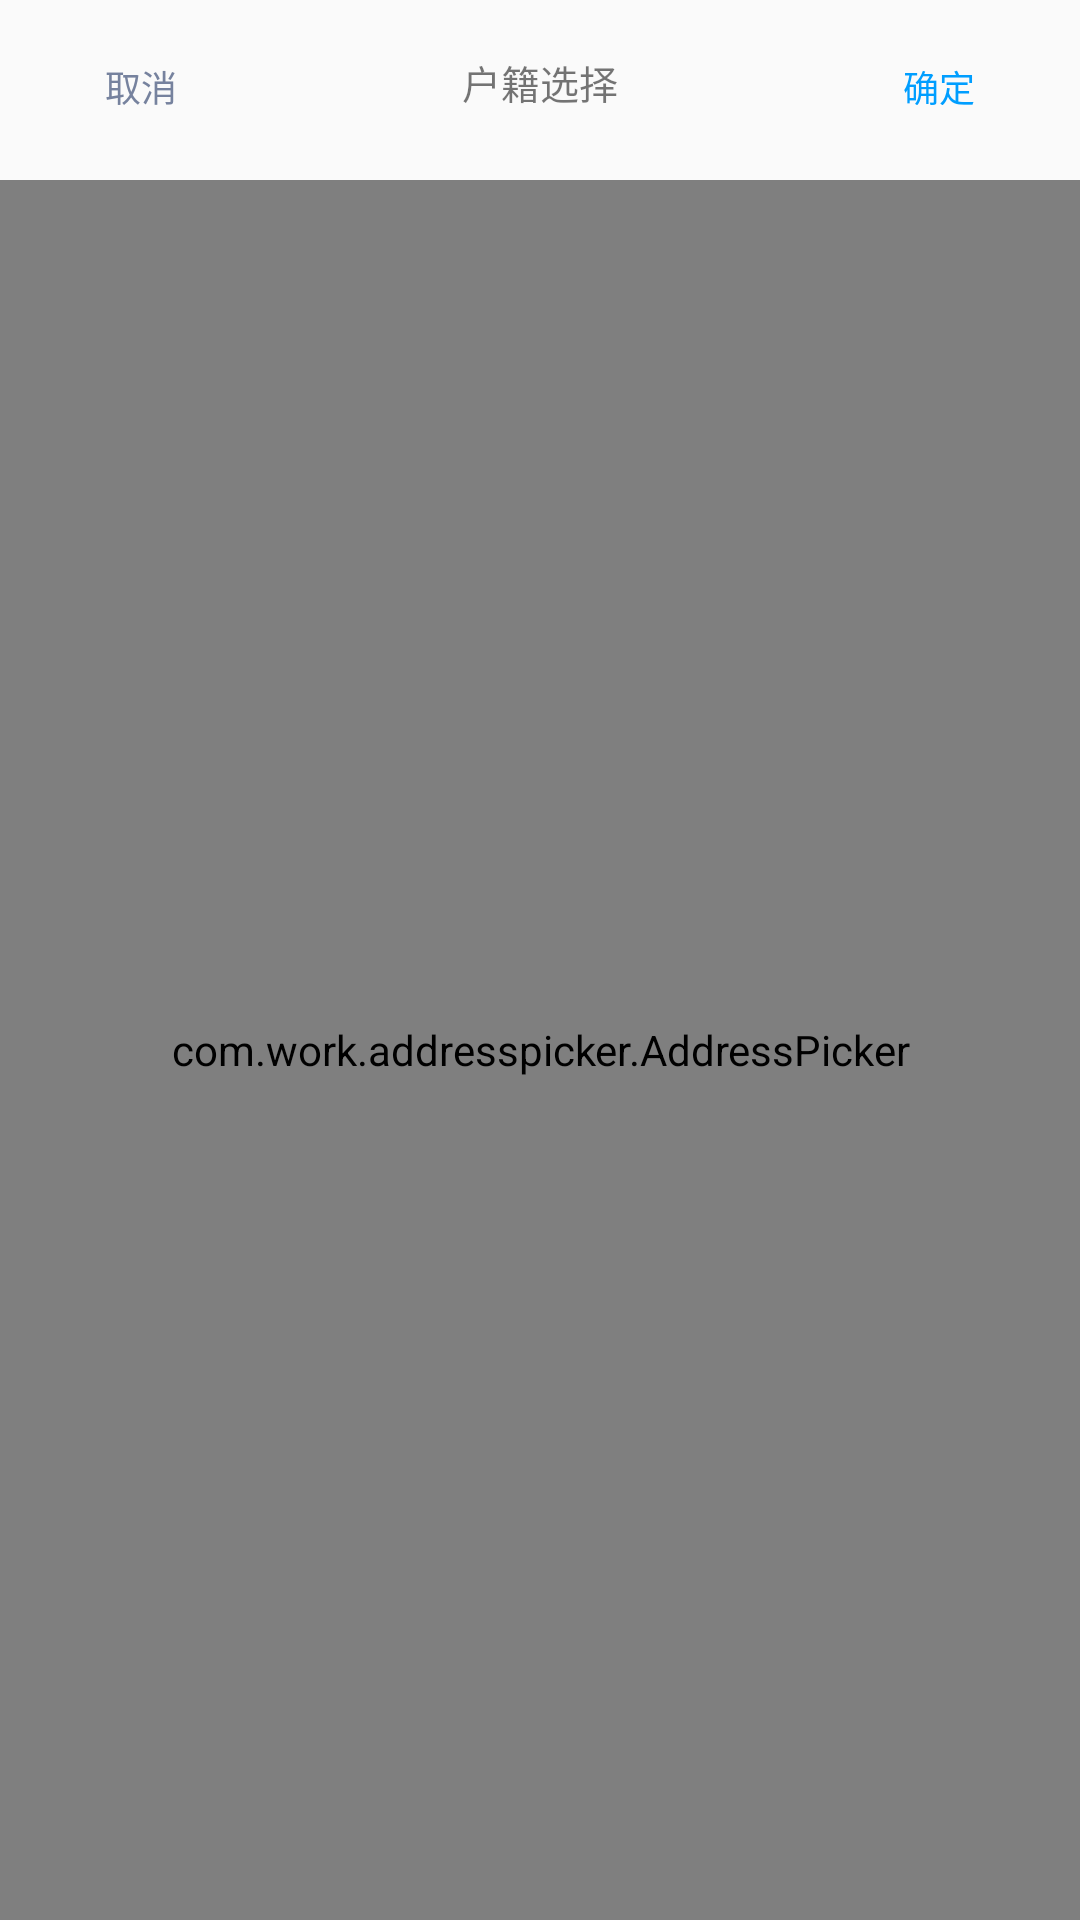

Produce the Android XML layout that renders to this screen, including the resource entries it uses.
<!-- AndroidManifest.xml: application theme AppTheme -->
<!-- res/layout/layout_address_dialog_pad_xml.xml -->
<?xml version="1.0" encoding="utf-8"?>
<LinearLayout xmlns:android="http://schemas.android.com/apk/res/android"
    xmlns:app="http://schemas.android.com/apk/res-auto"
    xmlns:tools="http://schemas.android.com/tools"
    android:id="@+id/ll_address"
    android:layout_width="match_parent"
    android:layout_height="match_parent"
    android:orientation="vertical"
    android:paddingTop="@dimen/size_20">

    <LinearLayout
        android:layout_width="match_parent"
        android:layout_height="@dimen/size_70"
        android:gravity="center_vertical"
        android:orientation="horizontal"
        android:paddingLeft="@dimen/size_20"
        android:paddingRight="@dimen/size_20">

        <TextView
            android:id="@+id/tv_address_cancel"
            android:layout_width="wrap_content"
            android:layout_height="match_parent"
            android:layout_marginLeft="@dimen/size_30"
            android:gravity="center"
            android:padding="@dimen/size_20"
            android:text="取消"
            android:textColor="@color/color_address_pad_cancel"
            android:textSize="@dimen/font_24" />

        <TextView
            android:id="@+id/tv_address_title"
            android:layout_width="0dp"
            android:layout_height="match_parent"
            android:layout_weight="1"
            android:gravity="center"
            android:maxLines="1"
            android:text="户籍选择"
            android:textSize="@dimen/font_26"
            tools:textColor="@color/color_address_pad_tab" />

        <TextView
            android:id="@+id/tv_address_confirm"
            android:layout_width="wrap_content"
            android:layout_height="match_parent"
            android:layout_marginRight="@dimen/size_30"
            android:gravity="center"
            android:padding="@dimen/size_20"
            android:text="确定"
            android:textColor="@color/color_address_pad_confirm"
            android:textSize="@dimen/font_24" />
    </LinearLayout>

    <com.work.addresspicker.AddressPicker
        android:id="@+id/view_address_picker"
        style="@style/AddressPickerPadLightStyle"
        android:layout_width="match_parent"
        android:layout_height="match_parent"
        android:layout_marginTop="@dimen/size_30" />

    
</LinearLayout>
<!-- resources referenced by this layout -->
<resources>
  <color name="color_address_pad_cancel">#76829e</color>
  <color name="color_address_pad_confirm">#009eff</color>
  <color name="color_address_pad_tab">#5a6589</color>
  <dimen name="font_24">12sp</dimen>
  <dimen name="font_26">13sp</dimen>
  <dimen name="size_20">10dp</dimen>
  <dimen name="size_30">15dp</dimen>
  <dimen name="size_70">35dp</dimen>
  <style name="AddressPickerPadLightStyle" parent="AddressPickerBaseStyle">
          <item name="picker_mode">pad</item>
          <item name="picker_background">@color/color_address_pad_bg</item>
          <item name="picker_tabTextColor">@color/color_address_pad_tab</item>
          <item name="picker_tabSelectedTextColor">@color/color_address_pad_tab_picked</item>
          <item name="picker_tabIndicatorColor">@color/color_address_pad_tab_picked</item>
          <item name="picker_lineColor">@color/color_address_pad_line</item>
          <item name="picker_hintTextColor">@color/color_address_pad_hint</item>
          <item name="picker_itemBackground">@color/color_address_pad_bg</item>
          <item name="picker_itemPickedBackground">@color/color_address_pad_item_picked</item>
          <item name="picker_itemLetterTextColor">@color/color_address_pad_item_letter</item>
          <item name="picker_itemAreaTextColor">@color/color_address_pad_item_area</item>
          <item name="picker_itemArrowDrawable">@drawable/icon_address_ok_dark</item>
      </style>
  <style name="AppTheme" parent="Theme.AppCompat.Light.NoActionBar">
          <item name="windowActionBar">false</item>
          <item name="windowNoTitle">true</item>
         
          <item name="android:windowIsTranslucent">true</item>
      </style>
  <style name="AddressPickerBaseStyle" parent="AppTheme">
          <item name="picker_tabTextSize">@dimen/font_26</item>
          <item name="picker_tabIndicatorWidth">@dimen/size_74</item>
          <item name="picker_tabIndicatorHeight">@dimen/size_3</item>
          <item name="picker_tabMode">scrollable</item>
      </style>
  <color name="color_address_pad_bg_dark">#424e72</color>
  <color name="color_address_pad_tab_dark">#FFFFFF</color>
  <color name="color_address_pad_tab_dark_picked">#FFFFFF</color>
  <color name="color_address_pad_line_dark">#485477</color>
  <color name="color_address_pad_hint_dark">#576384</color>
  <color name="color_address_pad_item_picked_dark">#3e496b</color>
  <color name="color_address_pad_item_letter_dark">#576384</color>
  <color name="color_address_pad_item_area_dark">#76829e</color>
  <color name="color_address_pad_bg">#FFFFFF</color>
  <color name="color_address_pad_tab_picked">#009eff</color>
  <color name="color_address_pad_line">#5a6589</color>
  <color name="color_address_pad_hint">#b5baca</color>
  <color name="color_address_pad_item_picked">#ebf0f8</color>
  <color name="color_address_pad_item_letter">#b5baca</color>
  <color name="color_address_pad_item_area">#5a6589</color>
  <dimen name="size_74">37dp</dimen>
  <dimen name="size_3">1.5dp</dimen>
</resources>
